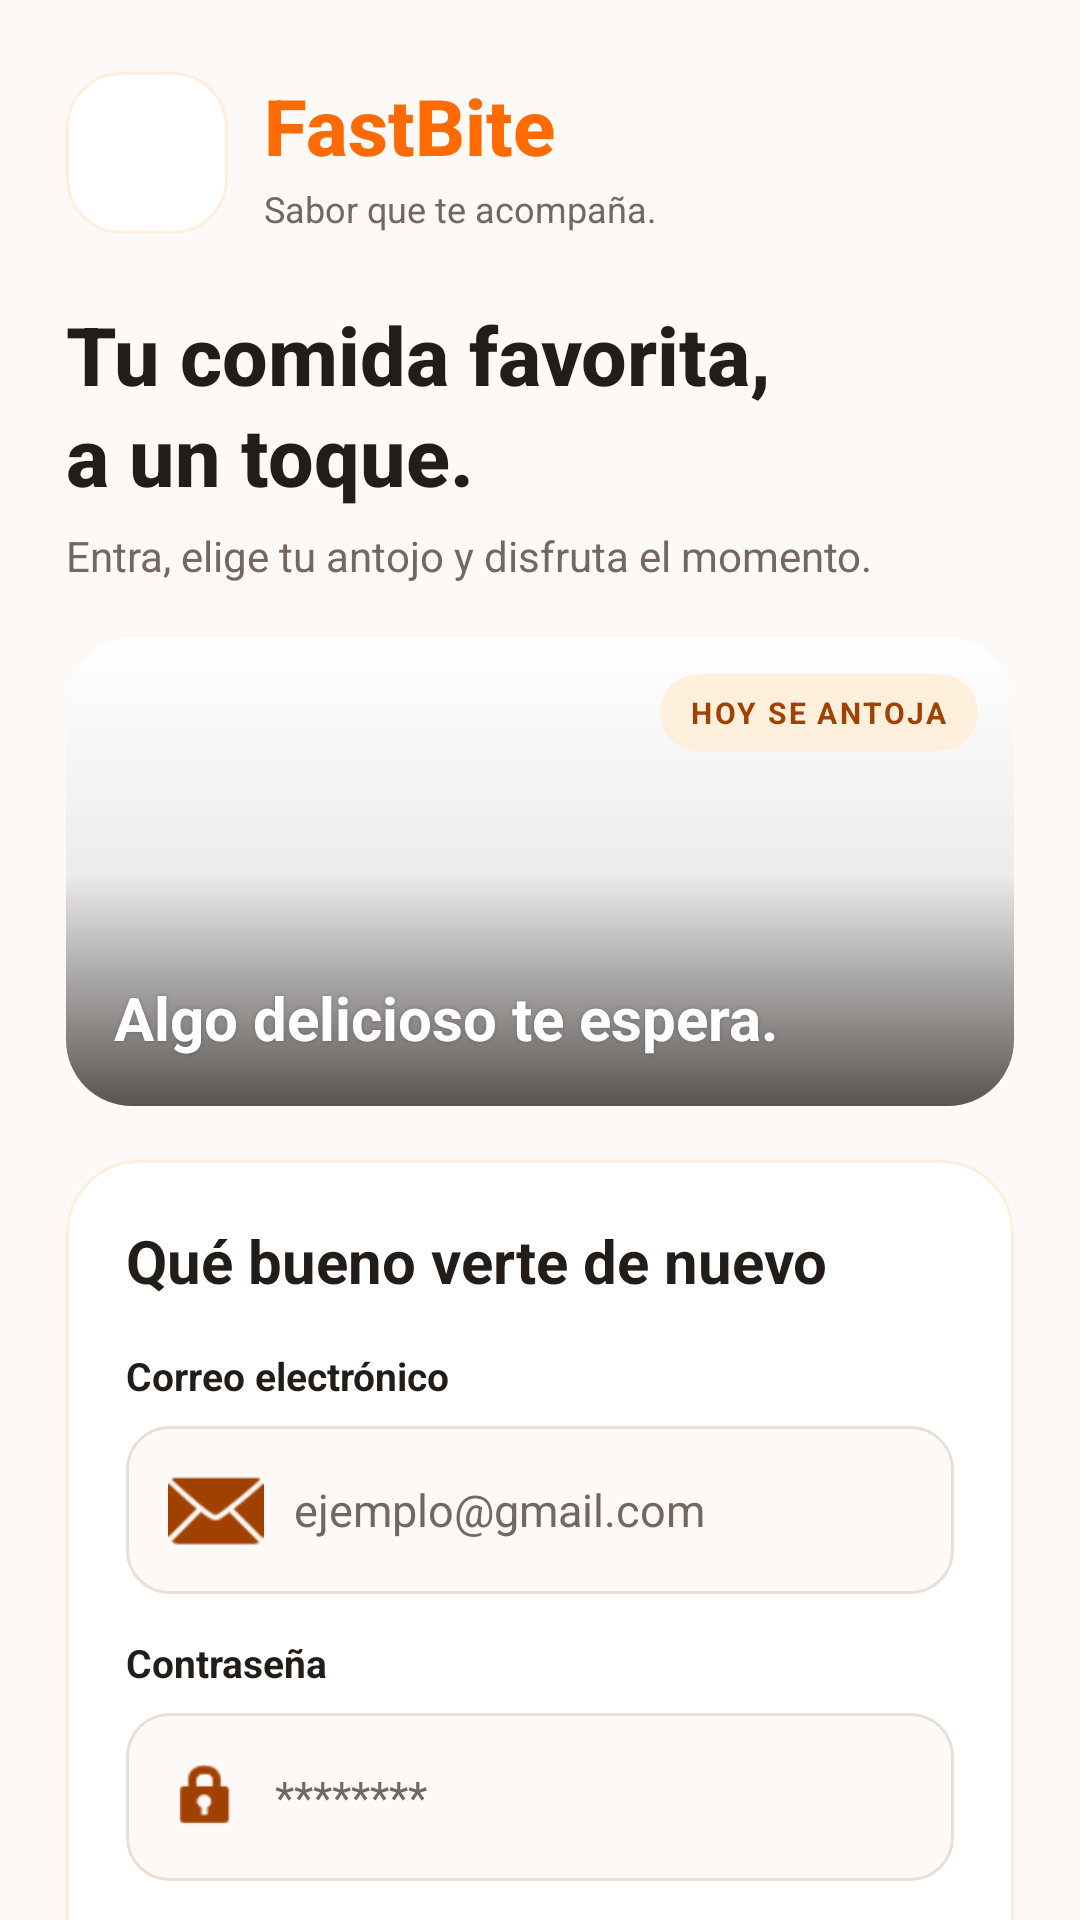

Here is an Android app screen rendered from its layout file. Give the layout XML and the strings, colors and styles it references.
<!-- AndroidManifest.xml: activity theme Theme.FastBite.Splash -->
<!-- res/layout/activity_login.xml -->
<?xml version="1.0" encoding="utf-8"?>
<ScrollView xmlns:android="http://schemas.android.com/apk/res/android"
    xmlns:app="http://schemas.android.com/apk/res-auto"
    android:layout_width="match_parent"
    android:layout_height="match_parent"
    android:background="@color/fb_cream"
    android:fillViewport="true"
    android:clipToPadding="false"
    android:scrollbars="none">

    <LinearLayout
        android:layout_width="match_parent"
        android:layout_height="wrap_content"
        android:orientation="vertical"
        android:paddingStart="22dp"
        android:paddingEnd="22dp"
        android:paddingTop="24dp"
        android:paddingBottom="24dp">

        
        <LinearLayout
            android:layout_width="match_parent"
            android:layout_height="wrap_content"
            android:orientation="horizontal"
            android:gravity="center_vertical">

            <ImageView
                android:id="@+id/ivLogo"
                android:layout_width="54dp"
                android:layout_height="54dp"
                android:padding="5dp"
                android:background="@drawable/bg_login_logo"
                android:src="@drawable/logo_blanco"
                android:scaleType="fitCenter"
                android:clipToOutline="true"
                android:contentDescription="@string/app_name" />

            <LinearLayout
                android:layout_width="0dp"
                android:layout_height="wrap_content"
                android:layout_weight="1"
                android:layout_marginStart="12dp"
                android:orientation="vertical">

                <TextView
                    android:layout_width="match_parent"
                    android:layout_height="wrap_content"
                    android:text="@string/app_name"
                    android:textColor="@color/fb_orange"
                    android:textStyle="bold"
                    android:fontFamily="sans-serif-medium"
                    android:textSize="26sp" />

                <TextView
                    android:id="@+id/tvSubtitle"
                    android:layout_width="match_parent"
                    android:layout_height="wrap_content"
                    android:layout_marginTop="2dp"
                    android:text="@string/login_brand_subtitle"
                    android:textColor="@color/fb_muted"
                    android:textSize="12sp" />
            </LinearLayout>
        </LinearLayout>

        <TextView
            android:id="@+id/login_welcome_title"
            android:layout_width="match_parent"
            android:layout_height="wrap_content"
            android:layout_marginTop="22dp"
            android:text="@string/login_welcome_title"
            android:textColor="@color/fb_ink"
            android:textSize="27sp"
            android:textStyle="bold"
            android:fontFamily="sans-serif-medium"
            android:lineSpacingExtra="2dp" />

        <TextView
            android:layout_width="match_parent"
            android:layout_height="wrap_content"
            android:layout_marginTop="6dp"
            android:text="@string/login_welcome_description"
            android:textColor="@color/fb_muted"
            android:textSize="14sp"
            android:lineSpacingExtra="2dp" />

        
        <androidx.cardview.widget.CardView
            android:id="@+id/cvBanner"
            android:layout_width="match_parent"
            android:layout_height="156dp"
            android:layout_marginTop="18dp"
            app:cardCornerRadius="22dp"
            app:cardElevation="0dp">

            <FrameLayout
                android:layout_width="match_parent"
                android:layout_height="match_parent">

                <ImageView
                    android:layout_width="match_parent"
                    android:layout_height="match_parent"
                    android:src="@drawable/banner_hamburguesa"
                    android:scaleType="centerCrop"
                    android:contentDescription="@string/login_banner_description" />

                <View
                    android:layout_width="match_parent"
                    android:layout_height="match_parent"
                    android:background="@drawable/bg_login_photo_overlay"
                    android:importantForAccessibility="no" />

                <TextView
                    android:layout_width="wrap_content"
                    android:layout_height="wrap_content"
                    android:layout_gravity="top|end"
                    android:layout_margin="12dp"
                    android:paddingStart="10dp"
                    android:paddingEnd="10dp"
                    android:paddingTop="6dp"
                    android:paddingBottom="6dp"
                    android:background="@drawable/bg_login_badge"
                    android:text="@string/login_banner_badge"
                    android:textColor="@color/fb_orange_dark"
                    android:textStyle="bold"
                    android:textSize="10sp"
                    android:letterSpacing="0.08" />

                <TextView
                    android:layout_width="match_parent"
                    android:layout_height="wrap_content"
                    android:layout_gravity="bottom"
                    android:layout_margin="16dp"
                    android:text="@string/login_banner_caption"
                    android:textColor="@color/fb_white"
                    android:textStyle="bold"
                    android:textSize="20sp"
                    android:shadowColor="#40231D1A"
                    android:shadowRadius="3" />
            </FrameLayout>
        </androidx.cardview.widget.CardView>

        
        <LinearLayout
            android:layout_width="match_parent"
            android:layout_height="wrap_content"
            android:layout_marginTop="18dp"
            android:orientation="vertical"
            android:padding="20dp"
            android:background="@drawable/bg_login_form">

            <TextView
                android:layout_width="match_parent"
                android:layout_height="wrap_content"
                android:text="@string/login_form_title"
                android:textColor="@color/fb_ink"
                android:textSize="20sp"
                android:textStyle="bold" />

            <TextView
                android:id="@+id/lblEmail"
                android:layout_width="match_parent"
                android:layout_height="wrap_content"
                android:layout_marginTop="16dp"
                android:labelFor="@id/txtEmailAddress"
                android:text="@string/email_label"
                android:textColor="@color/fb_ink"
                android:textStyle="bold"
                android:textSize="13sp" />

            <EditText
                android:id="@+id/txtEmailAddress"
                android:layout_width="match_parent"
                android:layout_height="56dp"
                android:layout_marginTop="8dp"
                android:paddingStart="14dp"
                android:paddingEnd="14dp"
                android:background="@drawable/bg_login_field"
                android:drawableStart="@android:drawable/ic_dialog_email"
                android:drawablePadding="10dp"
                android:drawableTint="@color/fb_orange_dark"
                android:hint="@string/email_hint_example"
                android:inputType="textEmailAddress"
                android:autofillHints="emailAddress"
                android:imeOptions="actionNext"
                android:singleLine="true"
                android:textColor="@color/fb_ink"
                android:textColorHint="@color/fb_muted"
                android:textSize="15sp" />

            <TextView
                android:id="@+id/lblPassword"
                android:layout_width="match_parent"
                android:layout_height="wrap_content"
                android:layout_marginTop="14dp"
                android:labelFor="@id/txtPassword"
                android:text="@string/password_label"
                android:textColor="@color/fb_ink"
                android:textStyle="bold"
                android:textSize="13sp" />

            <EditText
                android:id="@+id/txtPassword"
                android:layout_width="match_parent"
                android:layout_height="56dp"
                android:layout_marginTop="8dp"
                android:paddingStart="14dp"
                android:paddingEnd="14dp"
                android:background="@drawable/bg_login_field"
                android:drawableStart="@android:drawable/ic_lock_idle_lock"
                android:drawablePadding="10dp"
                android:drawableTint="@color/fb_orange_dark"
                android:hint="@string/password_hint_stars"
                android:inputType="textPassword"
                android:autofillHints="password"
                android:imeOptions="actionDone"
                android:singleLine="true"
                android:textColor="@color/fb_ink"
                android:textColorHint="@color/fb_muted"
                android:textSize="15sp" />

            <TextView
                android:id="@+id/tvForgot"
                android:clickable="true"
                android:focusable="true"
                android:layout_width="match_parent"
                android:layout_height="48dp"
                android:gravity="center_vertical|end"
                android:text="@string/login_forgot_password"
                android:textColor="@color/fb_orange_dark"
                android:textSize="12sp" />

            <com.google.android.material.button.MaterialButton
                android:id="@+id/btnLogin"
                style="@style/FbPrimaryButton"
                android:layout_width="match_parent"
                android:layout_height="52dp"
                android:layout_marginTop="0dp"
                android:text="@string/login_button"
                android:textSize="16sp" />
        </LinearLayout>

        <LinearLayout
            android:layout_width="match_parent"
            android:layout_height="wrap_content"
            android:layout_marginTop="12dp"
            android:orientation="horizontal"
            android:gravity="center">

            <TextView
                android:layout_width="wrap_content"
                android:layout_height="wrap_content"
                android:text="@string/login_new_customer"
                android:textColor="@color/fb_muted"
                android:textSize="13sp" />

            <TextView
                android:id="@+id/tvRegister"
                android:layout_width="wrap_content"
                android:layout_height="48dp"
                android:gravity="center"
                android:paddingStart="8dp"
                android:paddingEnd="8dp"
                android:text="@string/login_create_account"
                android:textColor="@color/fb_orange_dark"
                android:textStyle="bold"
                android:textSize="13sp" />
        </LinearLayout>
    </LinearLayout>
</ScrollView>
<!-- resources referenced by this layout -->
<resources>
  <color name="fb_cream">#FCF9F7</color>
  <color name="fb_ink">#231D1A</color>
  <color name="fb_muted">#74675F</color>
  <color name="fb_orange">#FF6B00</color>
  <color name="fb_orange_dark">#A04100</color>
  <color name="fb_white">#FFFFFF</color>
  <!-- drawable bg_login_badge (drawable) -->
  <?xml version="1.0" encoding="utf-8"?>
  <shape xmlns:android="http://schemas.android.com/apk/res/android"><solid android:color="@color/fb_pale"/><corners android:radius="20dp"/></shape>
  <!-- drawable bg_login_field (drawable) -->
  <?xml version="1.0" encoding="utf-8"?>
  <shape xmlns:android="http://schemas.android.com/apk/res/android"><solid android:color="@color/fb_cream"/><corners android:radius="14dp"/><stroke android:width="1dp" android:color="#EADFD6"/></shape>
  <!-- drawable bg_login_form (drawable) -->
  <?xml version="1.0" encoding="utf-8"?>
  <shape xmlns:android="http://schemas.android.com/apk/res/android"><solid android:color="@color/fb_white"/><corners android:radius="24dp"/><stroke android:width="1dp" android:color="@color/fb_pale"/></shape>
  <!-- drawable bg_login_logo (drawable) -->
  <?xml version="1.0" encoding="utf-8"?>
  <shape xmlns:android="http://schemas.android.com/apk/res/android"><solid android:color="@color/fb_white"/><corners android:radius="18dp"/><stroke android:width="1dp" android:color="@color/fb_pale"/></shape>
  <!-- drawable bg_login_photo_overlay (drawable) -->
  <?xml version="1.0" encoding="utf-8"?>
  <shape xmlns:android="http://schemas.android.com/apk/res/android"><gradient android:angle="90" android:startColor="#C0231D1A" android:centerColor="#15231D1A" android:endColor="#00231D1A"/></shape>
  <string name="app_name">FastBite</string>
  <string name="email_hint_example">ejemplo@gmail.com</string>
  <string name="email_label">Correo electrónico</string>
  <string name="login_banner_badge">HOY SE ANTOJA</string>
  <string name="login_banner_caption">Algo delicioso te espera.</string>
  <string name="login_banner_description">Hamburguesa con queso y papas fritas</string>
  <string name="login_brand_subtitle">Sabor que te acompaña.</string>
  <string name="login_button">Iniciar sesión</string>
  <string name="login_create_account">Regístrate</string>
  <string name="login_forgot_password">¿Olvidaste tu contraseña?</string>
  <string name="login_form_title">Qué bueno verte de nuevo</string>
  <string name="login_new_customer">¿Aún no tienes cuenta?</string>
  <string name="login_welcome_description">Entra, elige tu antojo y disfruta el momento.</string>
  <string name="login_welcome_title">Tu comida favorita,\na un toque.</string>
  <string name="password_hint_stars">********</string>
  <string name="password_label">Contraseña</string>
  <style name="Theme.FastBite.Splash" parent="Theme.FastBite">
          <item name="android:windowBackground">@drawable/splash_background</item>
      </style>
  <color name="fb_pale">#FFEFDC</color>
  <style name="Theme.FastBite" parent="Base.Theme.FastBite" />
  <style name="Base.Theme.FastBite" parent="Theme.Material3.Light.NoActionBar">
          <item name="colorPrimary">#FF6B00</item>
          <item name="colorOnPrimary">#FFFFFF</item>
          <item name="android:windowLightStatusBar">true</item>
          
          
      </style>
</resources>
